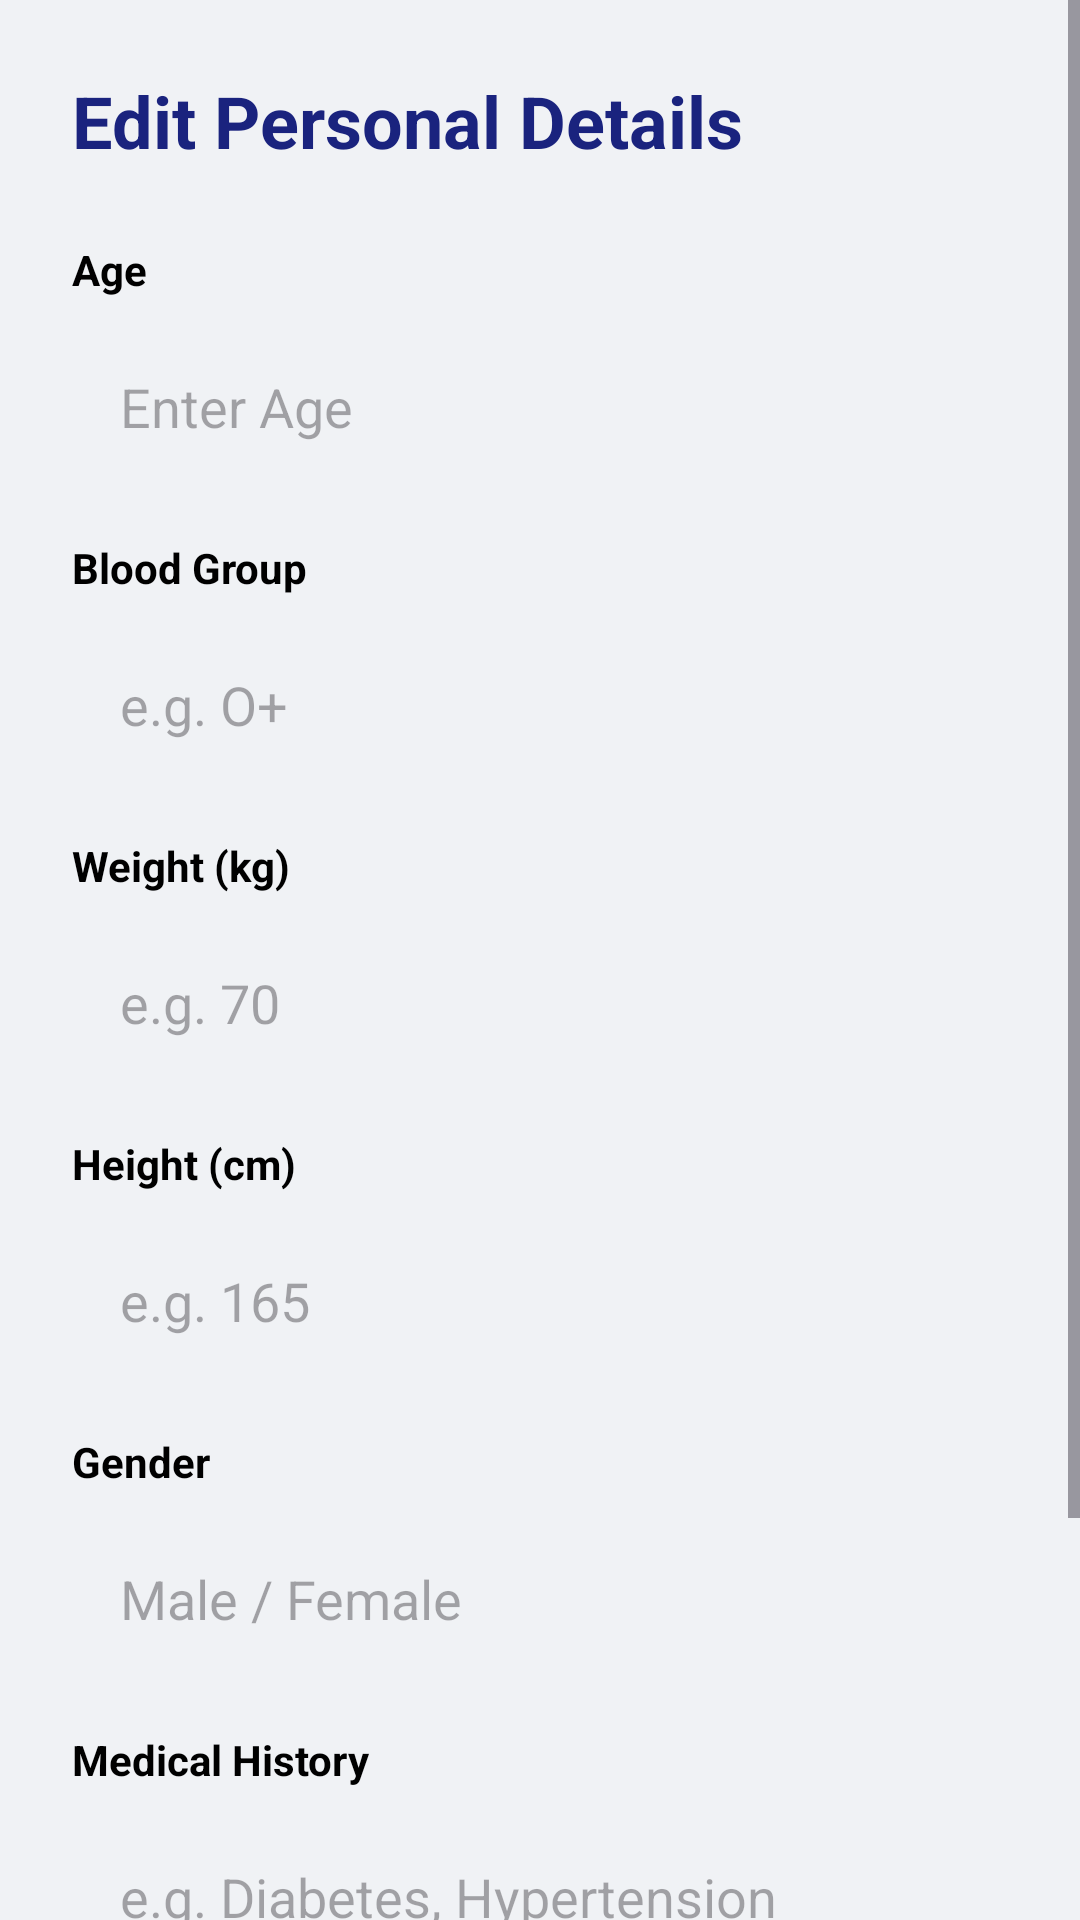

Layout XML and referenced resources for this Android screen:
<!-- AndroidManifest.xml: application theme Theme.ElderAppointment -->
<!-- res/layout/activity_edit_profile.xml -->
<?xml version="1.0" encoding="utf-8"?>
<ScrollView xmlns:android="http://schemas.android.com/apk/res/android"
    xmlns:app="http://schemas.android.com/apk/res-auto"
    android:layout_width="match_parent"
    android:layout_height="match_parent"
    android:background="#F0F2F5">

    <LinearLayout
        android:orientation="vertical"
        android:padding="24dp"
        android:layout_width="match_parent"
        android:layout_height="wrap_content">

        <TextView
            android:text="Edit Personal Details"
            android:textSize="24sp"
            android:textStyle="bold"
            android:textColor="#1A237E"
            android:layout_marginBottom="24dp"
            android:layout_width="wrap_content"
            android:layout_height="wrap_content"/>

        
        <TextView android:text="Age" android:textStyle="bold" android:textColor="#000000" android:layout_width="wrap_content" android:layout_height="wrap_content" android:layout_marginBottom="8dp"/>
        <EditText
            android:id="@+id/editAge"
            android:hint="Enter Age"
            android:inputType="number"
            android:padding="16dp"
            android:background="@drawable/edit_bg"
            android:layout_marginBottom="16dp"
            android:layout_width="match_parent"
            android:layout_height="wrap_content"/>

        
        <TextView android:text="Blood Group" android:textStyle="bold" android:textColor="#000000" android:layout_width="wrap_content" android:layout_height="wrap_content" android:layout_marginBottom="8dp"/>
        <EditText
            android:id="@+id/editBlood"
            android:hint="e.g. O+"
            android:padding="16dp"
            android:background="@drawable/edit_bg"
            android:layout_marginBottom="16dp"
            android:layout_width="match_parent"
            android:layout_height="wrap_content"/>

        
        <TextView android:text="Weight (kg)" android:textStyle="bold" android:textColor="#000000" android:layout_width="wrap_content" android:layout_height="wrap_content" android:layout_marginBottom="8dp"/>
        <EditText
            android:id="@+id/editWeight"
            android:hint="e.g. 70"
            android:inputType="number"
            android:padding="16dp"
            android:background="@drawable/edit_bg"
            android:layout_marginBottom="16dp"
            android:layout_width="match_parent"
            android:layout_height="wrap_content"/>

        
        <TextView android:text="Height (cm)" android:textStyle="bold" android:textColor="#000000" android:layout_width="wrap_content" android:layout_height="wrap_content" android:layout_marginBottom="8dp"/>
        <EditText
            android:id="@+id/editHeight"
            android:hint="e.g. 165"
            android:inputType="number"
            android:padding="16dp"
            android:background="@drawable/edit_bg"
            android:layout_marginBottom="16dp"
            android:layout_width="match_parent"
            android:layout_height="wrap_content"/>

        
        <TextView android:text="Gender" android:textStyle="bold" android:textColor="#000000" android:layout_width="wrap_content" android:layout_height="wrap_content" android:layout_marginBottom="8dp"/>
        <EditText
            android:id="@+id/editGender"
            android:hint="Male / Female"
            android:padding="16dp"
            android:background="@drawable/edit_bg"
            android:layout_marginBottom="16dp"
            android:layout_width="match_parent"
            android:layout_height="wrap_content"/>

        
        <TextView android:text="Medical History" android:textStyle="bold" android:textColor="#000000" android:layout_width="wrap_content" android:layout_height="wrap_content" android:layout_marginBottom="8dp"/>
        <EditText
            android:id="@+id/editHistory"
            android:hint="e.g. Diabetes, Hypertension"
            android:padding="16dp"
            android:background="@drawable/edit_bg"
            android:layout_marginBottom="32dp"
            android:layout_width="match_parent"
            android:layout_height="wrap_content"
            android:minLines="3"
            android:gravity="top"/>

        <Button
            android:id="@+id/saveProfileBtn"
            android:text="Save Profile"
            android:textColor="#FFFFFF"
            android:textStyle="bold"
            android:backgroundTint="#1A237E"
            android:padding="16dp"
            app:cornerRadius="16dp"
            android:layout_width="match_parent"
            android:layout_height="wrap_content"/>

    </LinearLayout>
</ScrollView>
<!-- resources referenced by this layout -->
<resources>
  <style name="Theme.ElderAppointment" parent="Base.Theme.ElderAppointment" />
  <style name="Base.Theme.ElderAppointment" parent="Theme.Material3.DayNight.NoActionBar">
          
          
      </style>
</resources>
